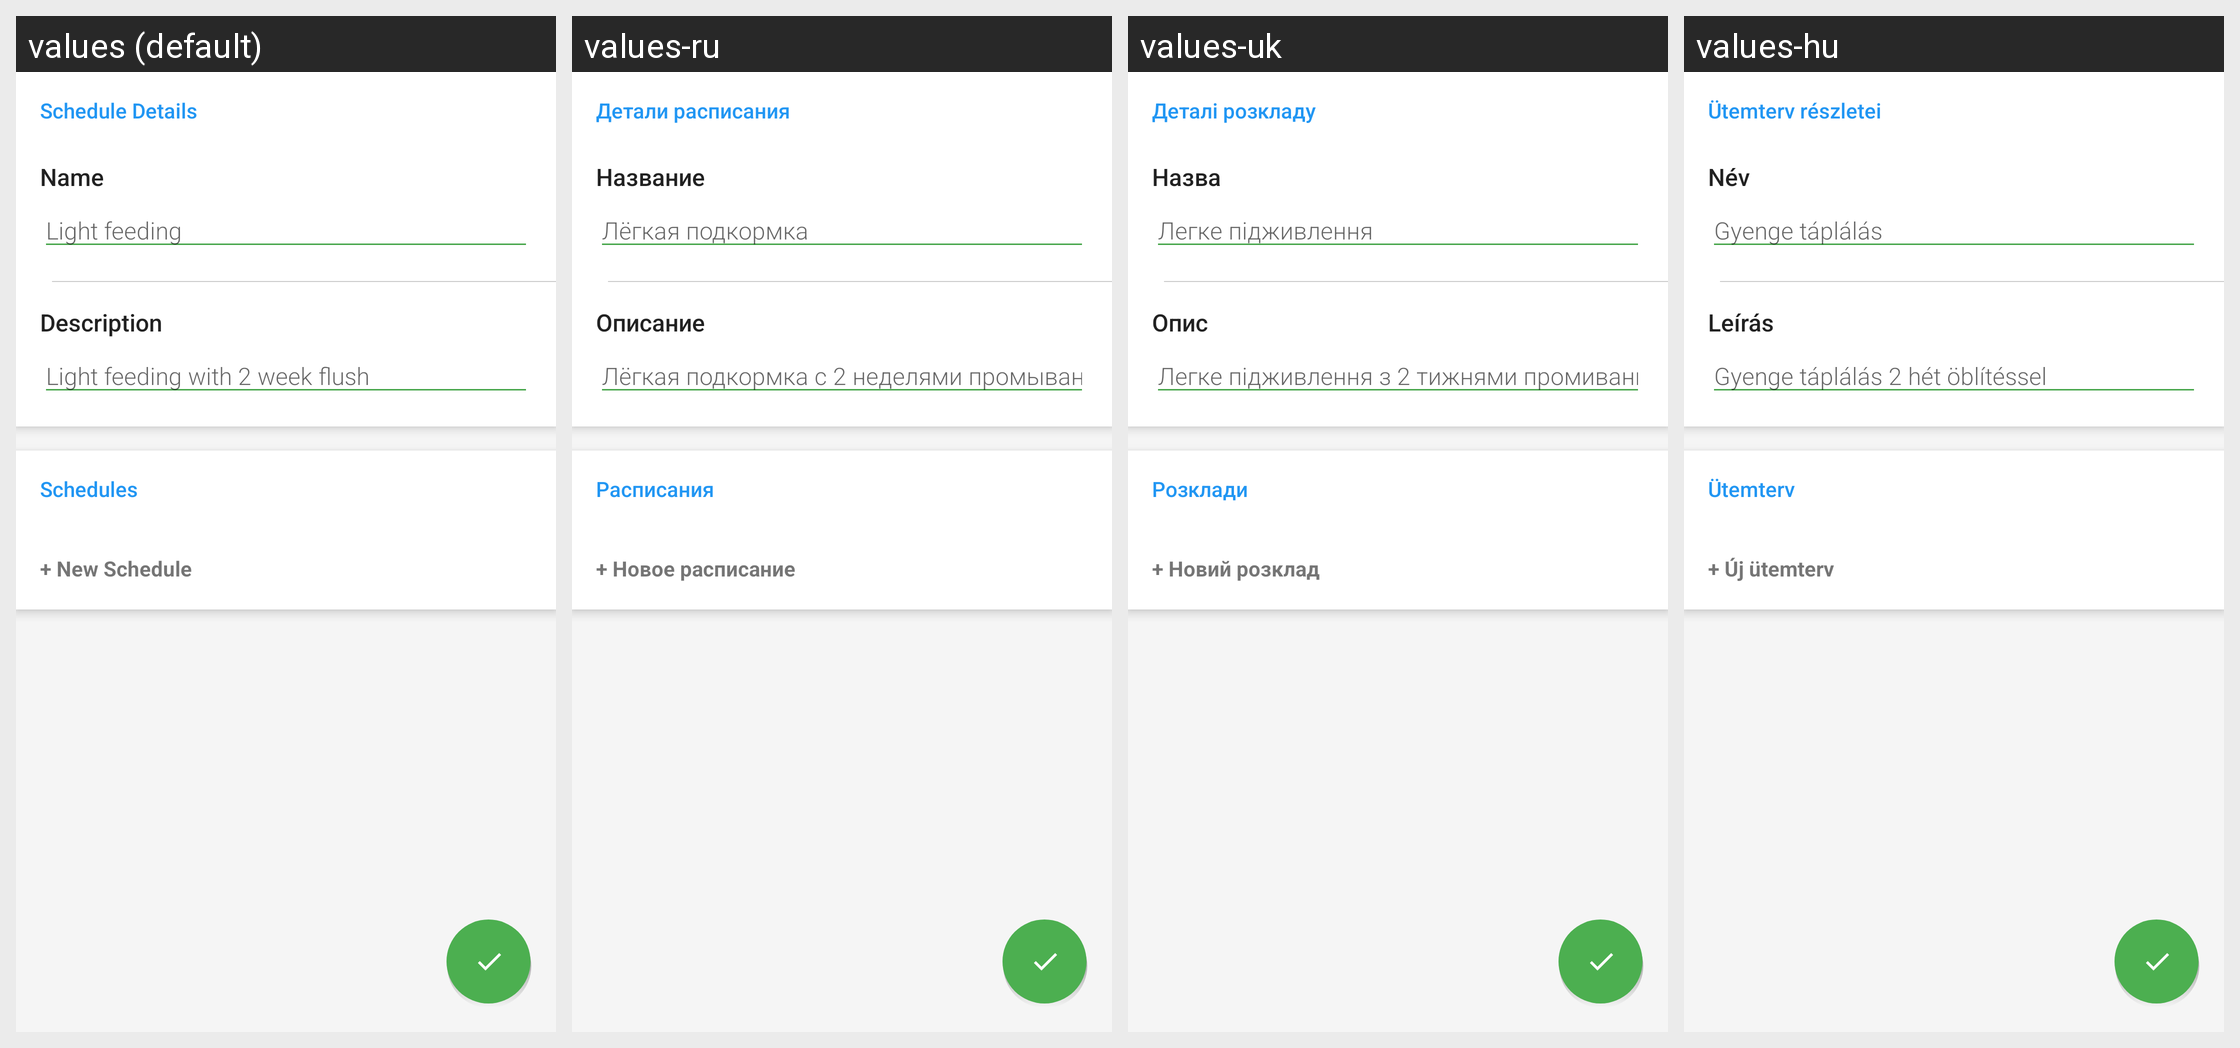

For this localized Android screen grid, give each drawn string resource with its value in every locale shown.
Android screen res/layout/schedule_details_view.xml rendered under 4 locales, left to right: values (default), values-ru, values-uk, values-hu. Device: Nexus 5 (rendered at 1080×1920; each locale shown at half size, 540×960, under a caption strip naming it); theme AppTheme.
Other locales in the repository, not shown: values-cs-rCZ, values-de-rDE, values-en, values-es, values-fr, values-it-rIT, values-nb, values-nl-rNL, values-sl-rSI, values-zh-rTW.
Strings drawn on this screen, with the default value and each locale's value (text and hints the layout hard-codes, and strings that could not be matched under every locale, appear in the picture but are not listed):

schedule_details_title
  values: Schedule Details
  values-ru: Детали расписания
  values-uk: Деталі розкладу
  values-hu: Ütemterv részletei

schedule_name
  values: Name
  values-ru: Название
  values-uk: Назва
  values-hu: Név

schedule_name_hint
  values: Light feeding
  values-ru: Лёгкая подкормка
  values-uk: Легке підживлення
  values-hu: Gyenge táplálás

schedule_description
  values: Description
  values-ru: Описание
  values-uk: Опис
  values-hu: Leírás

schedule_description_hint
  values: Light feeding with 2 week flush
  values-ru: Лёгкая подкормка с 2 неделями промывания
  values-uk: Легке підживлення з 2 тижнями промивання
  values-hu: Gyenge táplálás 2 hét öblítéssel

schedules_new_schedule
  values: + New Schedule
  values-ru: + Новое расписание
  values-uk: + Новий розклад
  values-hu: + Új ütemterv
